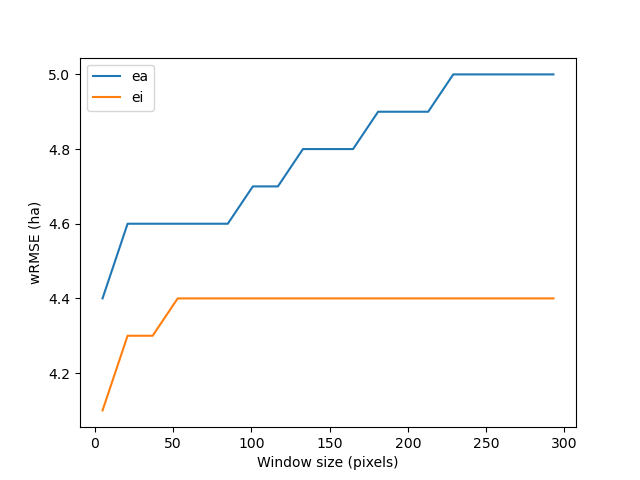

Data behind this chart, as committed beside it:
mod_id, ws, m, wRMSE
0, 5, ei, 4.1
1, 5, ea, 4.4
2, 21, ei, 4.3
3, 21, ea, 4.6
4, 37, ei, 4.3
5, 37, ea, 4.6
6, 53, ei, 4.4
7, 53, ea, 4.6
8, 69, ei, 4.4
9, 69, ea, 4.6
10, 85, ei, 4.4
11, 85, ea, 4.6
12, 101, ei, 4.4
13, 101, ea, 4.7
14, 117, ei, 4.4
15, 117, ea, 4.7
16, 133, ei, 4.4
17, 133, ea, 4.8
18, 149, ei, 4.4
19, 149, ea, 4.8
20, 165, ei, 4.4
21, 165, ea, 4.8
22, 181, ei, 4.4
23, 181, ea, 4.9
24, 197, ei, 4.4
25, 197, ea, 4.9
26, 213, ei, 4.4
27, 213, ea, 4.9
28, 229, ei, 4.4
29, 229, ea, 5.0
30, 245, ei, 4.4
31, 245, ea, 5.0
32, 261, ei, 4.4
33, 261, ea, 5.0
34, 277, ei, 4.4
35, 277, ea, 5.0
36, 293, ei, 4.4
37, 293, ea, 5.0
